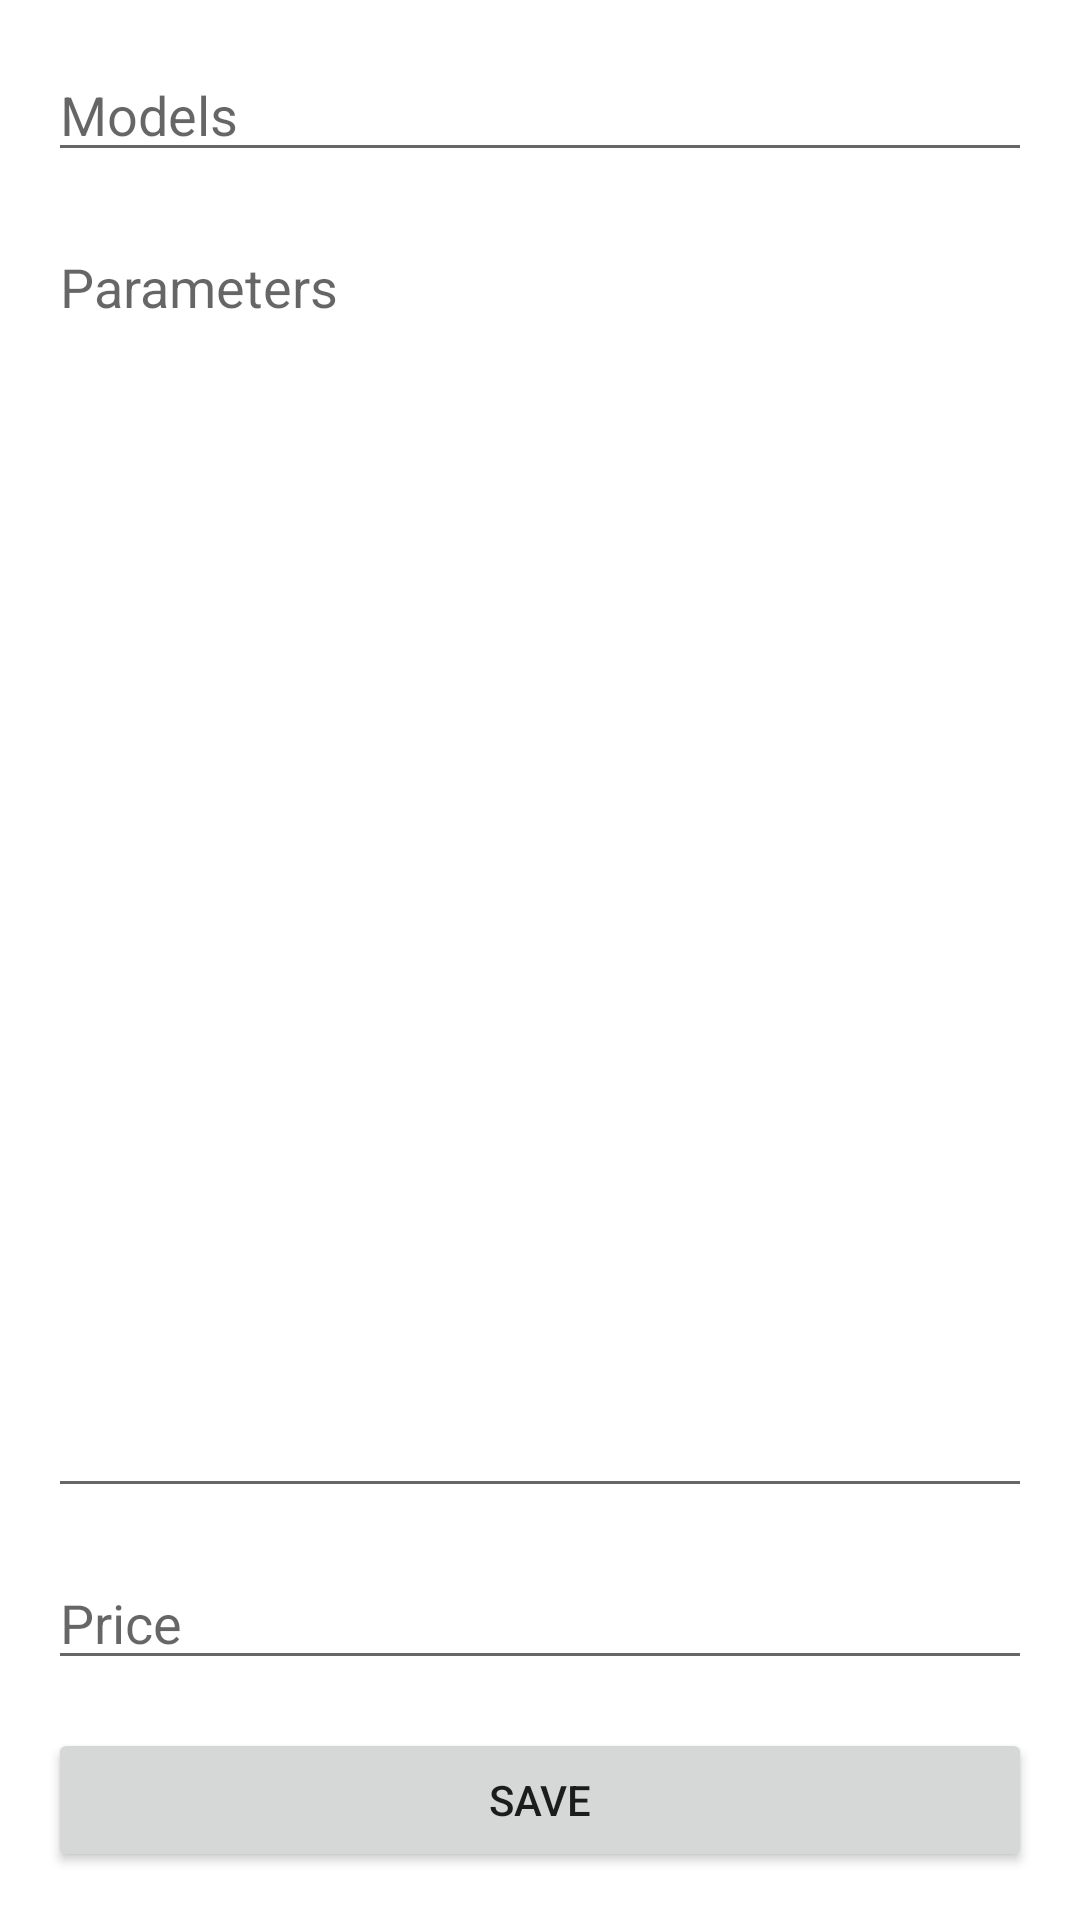

This screen was rendered from an Android layout file. Write that file and the resources it references.
<!-- AndroidManifest.xml: application theme Theme.KLS_Notepad -->
<!-- res/layout/activity_creator.xml -->
<?xml version="1.0" encoding="utf-8"?>
<LinearLayout xmlns:android="http://schemas.android.com/apk/res/android"
    xmlns:tools="http://schemas.android.com/tools"
    android:layout_width="match_parent"
    android:layout_height="match_parent"
    android:orientation="vertical"
    android:padding="16dp"
    tools:context=".CreatorActivity">

    <EditText
        android:id="@+id/models"
        android:layout_width="match_parent"
        android:layout_height="wrap_content"
        android:hint="Models"
        tools:ignore="TouchTargetSizeChek" />

    <EditText
        android:id="@+id/parameters"
        android:layout_width="match_parent"
        android:layout_height="wrap_content"
        android:layout_marginTop="16dp"
        android:layout_weight="1"
        android:gravity="start"
        android:hint="Parameters" />

    <EditText
        android:id="@+id/price"
        android:layout_width="match_parent"
        android:layout_height="wrap_content"
        android:layout_marginTop="16dp"
        android:gravity="start"
        android:hint="Price" />

    <Button
        android:id="@+id/save_button"
        android:layout_width="match_parent"
        android:layout_height="wrap_content"
        android:layout_marginTop="16dp"
        android:gravity="center"
        android:text="SAVE" />
</LinearLayout>
<!-- resources referenced by this layout -->
<resources>
  <style name="Theme.KLS_Notepad" parent="Theme.MaterialComponents.DayNight.DarkActionBar">
          
          <item name="colorPrimary">@color/purple_500</item>
          <item name="colorPrimaryVariant">@color/purple_700</item>
          <item name="colorOnPrimary">@color/white</item>
          
          <item name="colorSecondary">@color/teal_200</item>
          <item name="colorSecondaryVariant">@color/teal_700</item>
          <item name="colorOnSecondary">@color/black</item>
          
          <item name="android:statusBarColor" tools:targetApi="l">?attr/colorPrimaryVariant</item>
          
      </style>
  <!-- not gathered from this repository: default colours our renderer supplied (Android Studio template values) -->
  <color name="purple_500">#FF6200EE</color>
  <color name="purple_700">#FF3700B3</color>
  <color name="teal_200">#FF03DAC5</color>
  <color name="teal_700">#FF018786</color>
  <color name="black">#FF000000</color>
  <color name="white">#FFFFFFFF</color>
</resources>
